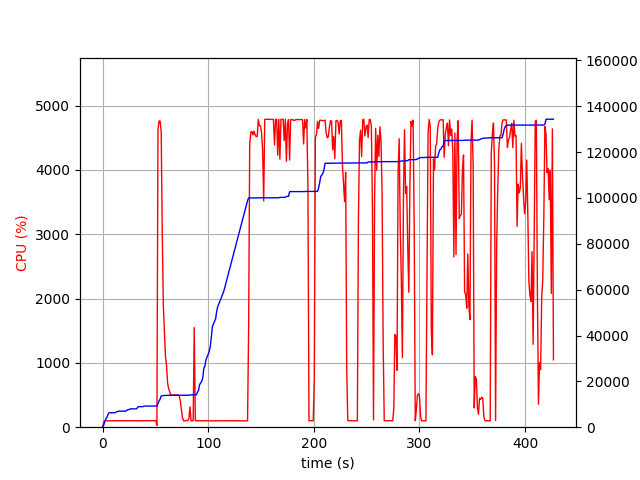

The data file committed next to this chart (first rows):
elapsed_time, nproc, cpu, mem_real, mem_virtual
3.981590270996094e-05, 1, 0.0, 6.98, 3186
1.006, 1, 75.5, 766.8, 1688
2.014, 1, 100.2, 2201, 4944
3.022, 1, 99.2, 3571, 6536
4.03, 1, 101.2, 4195, 6786
5.038, 1, 99.3, 5425, 8578
6.045, 1, 100.2, 6271, 10738
7.053, 1, 100.2, 6295, 10738
8.06, 1, 99.3, 6295, 10738
9.068, 1, 101.2, 6307, 10738
10.08, 1, 100.1, 6307, 10738
11.09, 1, 100.1, 6323, 10738
12.1, 1, 100.1, 6325, 10750
13.11, 1, 100.0, 6739, 10750
14.12, 1, 102.1, 6813, 10750
15.12, 1, 100.0, 7009, 10750
16.14, 1, 100.9, 7009, 10750
17.14, 1, 100.0, 7009, 10750
18.15, 1, 100.1, 7009, 10750
19.16, 1, 101.0, 7009, 10750
20.17, 1, 100.0, 7009, 10750
21.18, 1, 102.0, 7009, 10750
22.19, 1, 100.0, 7009, 10750
23.2, 1, 101.0, 7479, 10750
24.21, 1, 101.1, 7651, 10750
25.22, 1, 100.1, 7683, 10750
26.23, 1, 100.1, 8005, 13310
27.24, 1, 101.9, 8005, 13310
28.25, 1, 99.0, 8005, 13310
29.26, 1, 102.1, 8005, 13310
30.27, 1, 100.0, 8005, 13310
31.28, 1, 100.0, 8005, 13310
32.29, 1, 100.0, 8005, 13310
33.3, 1, 100.1, 8777, 13310
34.31, 1, 101.0, 8951, 13310
35.32, 1, 99.0, 8951, 13310
36.33, 1, 101.0, 8951, 13310
37.34, 1, 100.1, 8957, 13310
38.35, 1, 100.0, 8957, 13310
39.36, 1, 102.1, 9213, 13310
40.37, 1, 100.1, 9213, 13310
41.38, 1, 101.0, 9213, 13310
42.38, 1, 100.1, 9219, 13310
43.39, 1, 100.1, 9219, 13310
44.4, 1, 101.1, 9219, 13310
45.41, 1, 100.1, 9219, 13310
46.42, 1, 101.0, 9219, 13310
47.43, 1, 100.0, 9219, 13310
48.44, 1, 100.0, 9219, 13310
49.45, 1, 101.0, 9219, 13310
50.46, 1, 100.1, 9219, 13310
51.47, 1, 28.7, 9220, 13310
52.48, 1, 4621, 10360, 17823
53.5, 1, 4761, 11382, 18927
54.52, 1, 4762, 12300, 19924
55.54, 1, 4597, 13633, 21321
56.55, 1, 2999, 13725, 21443
57.56, 1, 1887, 13789, 21479
58.57, 1, 1501, 13833, 21535
59.58, 1, 1099, 13881, 21567
... 362 more rows
